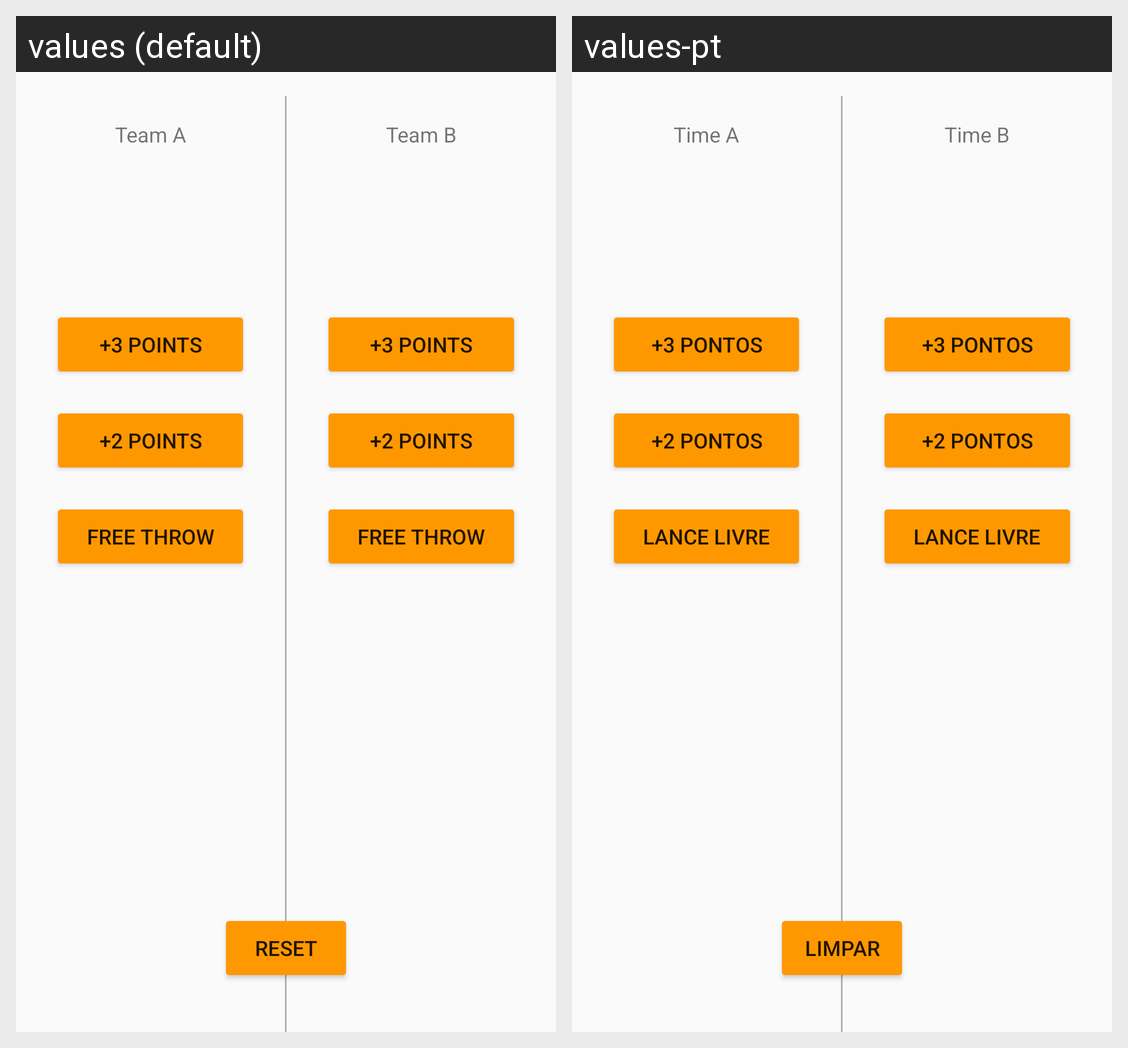

The Android screen above is rendered under two locales of the same app. Produce the string resources it draws, with the default and per-locale values.
Android screen res/layout/activity_main.xml rendered under 2 locales, left to right: values (default), values-pt. Device: Nexus 5 (rendered at 1080×1920; each locale shown at half size, 540×960, under a caption strip naming it); theme AppTheme.
Strings drawn on this screen, with the default value and each locale's value (text and hints the layout hard-codes, and strings that could not be matched under every locale, appear in the picture but are not listed):

team_a
  values: Team A
  values-pt: Time A

three_points
  values: +3 POINTS
  values-pt: +3 PONTOS

two_points
  values: +2 POINTS
  values-pt: +2 PONTOS

free_throw
  values: FREE THROW
  values-pt: LANCE LIVRE

team_b
  values: Team B
  values-pt: Time B

reset
  values: RESET
  values-pt: LIMPAR
